Photos from the image-classification dataset "dataset" in the GitHub repository Joao-gui/coppeliaSim_CNN. Its 2 classes are: red cone, red cube.

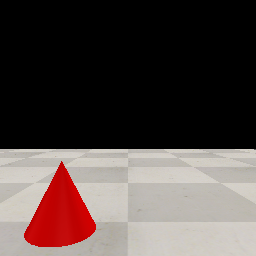
Label: red cone

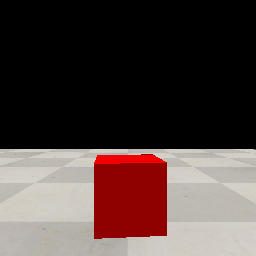
Label: red cube

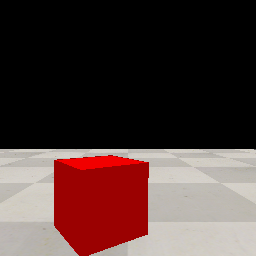
Label: red cube

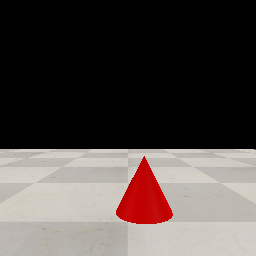
Label: red cone

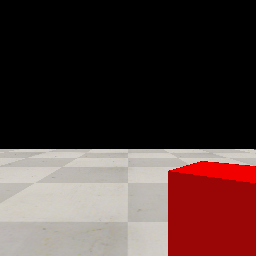
Label: red cube

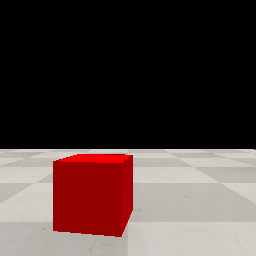
Label: red cube
